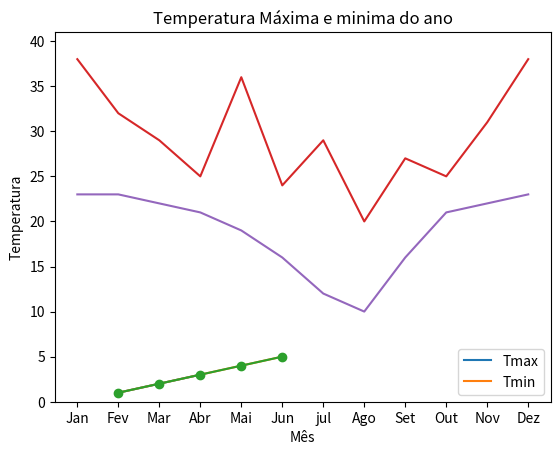

Reproduce this figure in Python.
import matplotlib.pyplot as plt
import numpy as np

plt.plot([1, 2, 3], [1, 2, 3])
plt.ylabel('Eixo Y - Números')
plt.xlabel('Eixo X - Nùmeros')

plt.show()

from pylab import plot, show
eixoX = [1,2,3,4,5,]
eixoY = [1,2,3,4,5,]

plot(eixoX, eixoY)
plot(eixoX, eixoY, marker= 'o')

show()

from matplotlib.pyplot import ylabel
from pylab import plot,show, legend, title, xlabel, ylabel,axis

meses = ['Jan', 'Fev','Mar','Abr','Mai','Jun','jul',
         'Ago','Set','Out','Nov','Dez']
Tmax = [38,32,29,25,36,24,29,20,27,25,31,38]
Tmin = [23,23,22,21,19,16,12,10,16,21,22,23]

plot(meses, Tmax, meses, Tmin)
title('Temperatura Máxima e minima do ano')
xlabel('Mês')
ylabel('Temperatura')
legend(['Tmax','Tmin'])
axis(ymin=0, ymax=41)
show()

